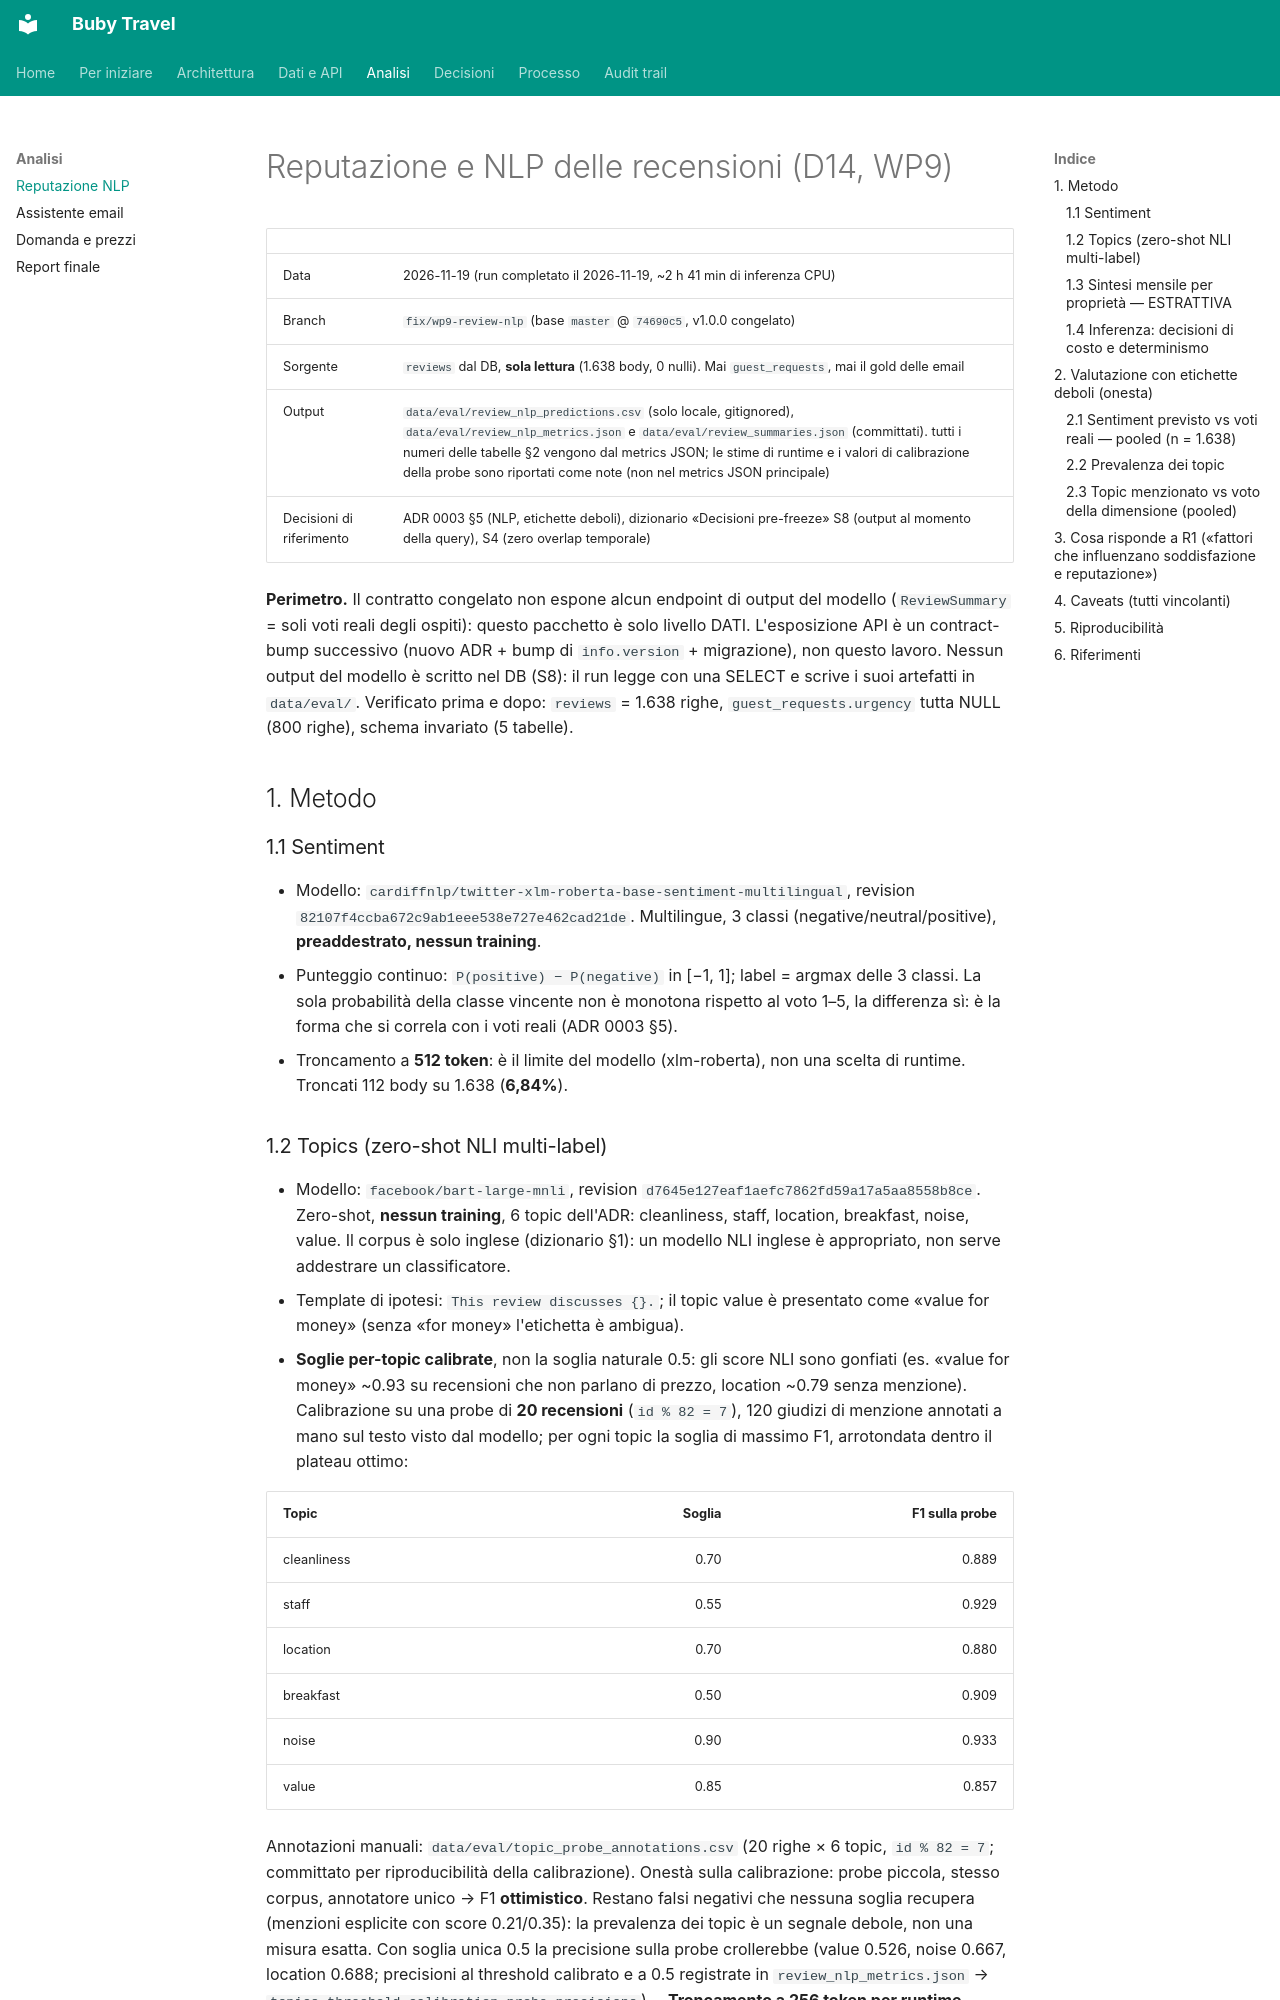

repository: suzukiven0m/finto-booking · page: analysis/reputation-nlp/index.html · generator: mkdocs

# Reputazione e NLP delle recensioni (D14, WP9)

| | |
|---|---|
| Data | 2026-11-19 (run completato il 2026-11-19, ~2 h 41 min di inferenza CPU) |
| Branch | `fix/wp9-review-nlp` (base `master` @ `74690c5`, v1.0.0 congelato) |
| Sorgente | `reviews` dal DB, **sola lettura** (1.638 body, 0 nulli). Mai `guest_requests`, mai il gold delle email |
| Output | `data/eval/review_nlp_predictions.csv` (solo locale, gitignored), `data/eval/review_nlp_metrics.json` e `data/eval/review_summaries.json` (committati). tutti i numeri delle tabelle §2 vengono dal metrics JSON; le stime di runtime e i valori di calibrazione della probe sono riportati come note (non nel metrics JSON principale) |
| Decisioni di riferimento | ADR 0003 §5 (NLP, etichette deboli), dizionario «Decisioni pre-freeze» S8 (output al momento della query), S4 (zero overlap temporale) |

**Perimetro.** Il contratto congelato non espone alcun endpoint di output del
modello (`ReviewSummary` = soli voti reali degli ospiti): questo pacchetto è
solo livello DATI. L'esposizione API è un contract-bump successivo (nuovo ADR +
bump di `info.version` + migrazione), non questo lavoro. Nessun output del
modello è scritto nel DB (S8): il run legge con una SELECT e scrive i suoi
artefatti in `data/eval/`. Verificato prima e dopo: `reviews` = 1.638 righe,
`guest_requests.urgency` tutta NULL (800 righe), schema invariato (5 tabelle).

## 1. Metodo

### 1.1 Sentiment

- Modello: `cardiffnlp/twitter-xlm-roberta-base-sentiment-multilingual`,
  revision `82107f4ccba672c9ab1eee538e727e462cad21de`. Multilingue, 3 classi
  (negative/neutral/positive), **preaddestrato, nessun training**.
- Punteggio continuo: `P(positive) − P(negative)` in [−1, 1]; label = argmax
  delle 3 classi. La sola probabilità della classe vincente non è monotona
  rispetto al voto 1–5, la differenza sì: è la forma che si correla con i voti
  reali (ADR 0003 §5).
- Troncamento a **512 token**: è il limite del modello (xlm-roberta), non una
  scelta di runtime. Troncati 112 body su 1.638 (**6,84%**).
